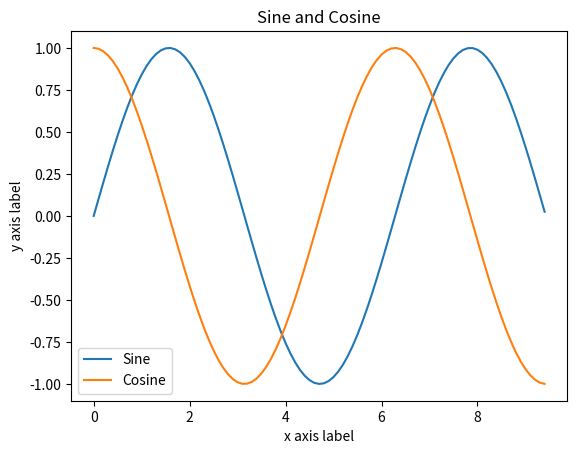
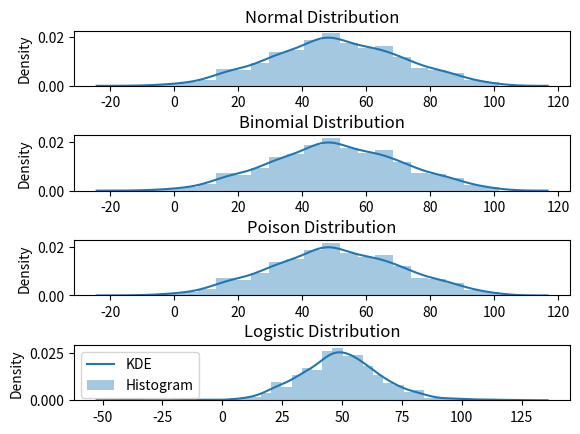

Write the Python code that produced these figures, in order.
import matplotlib.pyplot as plt
import numpy as np
import seaborn as sb
from numpy import random

if __name__ == '__main__':
    # Compute the x and y coordinates for points on sine and cosine curves
    x = np.arange(0, 3 * np.pi, 0.1)
    y_sin = np.sin(x)
    y_cos = np.cos(x)

    # Plot the points using matplotlib
    plt.plot(x, y_sin)
    plt.plot(x, y_cos)
    plt.xlabel('x axis label')
    plt.ylabel('y axis label')
    plt.title('Sine and Cosine')
    plt.legend(['Sine', 'Cosine'])
    plt.show()

    fig, ax = plt.subplots(4, 1)
    arr = random.normal(loc=50, scale=20, size=1000)
    print(arr)
    # sb.histplot(arr, color="lightblue")
    sb.distplot(arr, kde=True, ax=ax[0], label="Normal Distribution")
    ax[0].set_title("Normal Distribution")

    x = random.binomial(n=100, p=0.8, size=100)
    print(x)
    sb.distplot(arr, kde=True, ax=ax[1])
    ax[1].set_title("Binomial Distribution")

    x = random.poisson(lam=5, size=100)
    print(x)
    sb.distplot(arr, kde=True, ax=ax[2])
    ax[2].set_title("Poison Distribution")

    x = random.logistic(loc=50, scale=10, size=1000)
    print(x)
    # sb.histplot(x, color="darkorange")
    sb.distplot(x, kde=True, ax=ax[3])
    ax[3].set_title("Logistic Distribution")
    ax[3].legend(["KDE", "Histogram"])

    plt.subplots_adjust(hspace=0.9)
    plt.show()
